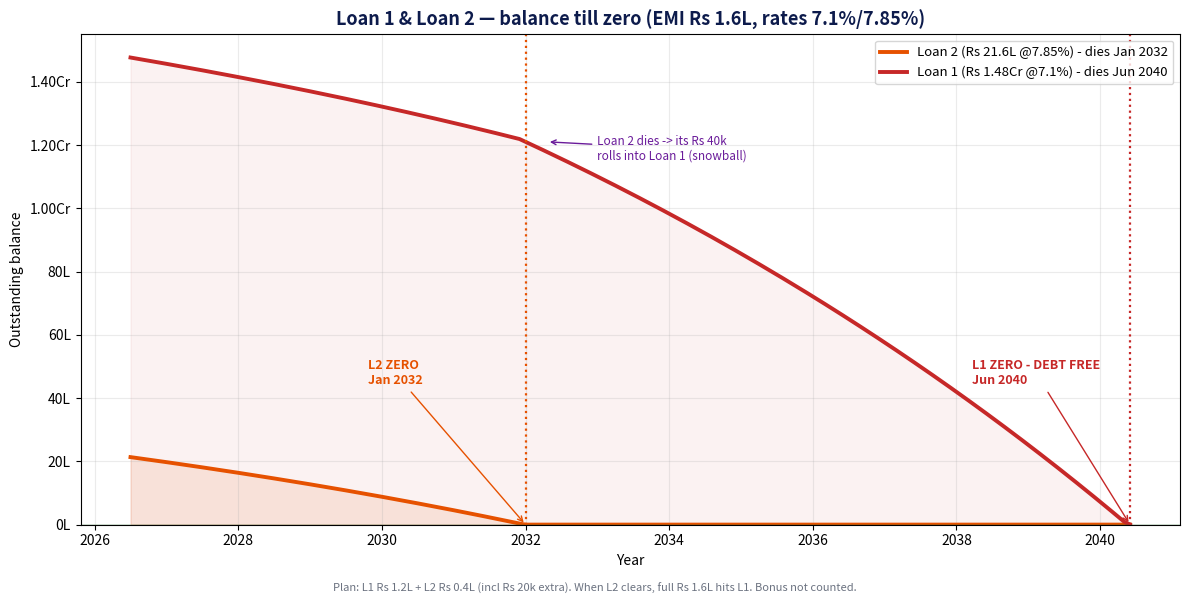

This figure's Python source: (Note: this script raises an exception after producing the figure.)
#!/usr/bin/env python3
"""Loan 1 & 2 payoff graph, and 20-year investment projection."""
import matplotlib; matplotlib.use('Agg')
import matplotlib.pyplot as plt
from matplotlib.ticker import FuncFormatter
import numpy as np, calendar
from datetime import datetime

# ── loans ──
L1_BAL,L2_BAL=1_48_00_000,21_60_000
L1_RATE,L2_RATE=0.071,0.0785
L1_EMI,L2_BASE,EXTRA=1_20_000,20_000,20_000
START=datetime(2026,7,1)
def add_m(dt,n):
    m=dt.month-1+n; y=dt.year+m//12; m=m%12+1
    return datetime(y,m,min(dt.day,calendar.monthrange(y,m)[1]))
def lakh(x,_): return f"{x/1e5:.0f}L" if x<1e7 else f"{x/1e7:.2f}Cr"

l1,l2=float(L1_BAL),float(L2_BAL); dts=[]; b1=[]; b2=[]; l1_end=l2_end=None
for k in range(1,700):
    dt=add_m(START,k-1); i1,i2=l1*L1_RATE/12,l2*L2_RATE/12; sp=0
    if l2>0:
        p2=L2_BASE+EXTRA
        if p2>l2+i2: sp=p2-(l2+i2); p2=l2+i2
        l2=max(0,l2-(p2-i2))
        if l2<=1 and l2_end is None: l2_end=dt
    if l1>0:
        p1=(L1_EMI+L2_BASE+EXTRA) if l2<=0 else (L1_EMI+sp)
        p1=min(p1,l1+i1); l1=max(0,l1-(p1-i1))
        if l1<=1 and l1_end is None: l1_end=dt
    dts.append(dt); b1.append(l1); b2.append(l2)
    if l1<=1 and l2<=1: break
xs=[d.year+(d.month-1)/12 for d in dts]

fig,ax=plt.subplots(figsize=(12,6))
ax.plot(xs,b2,color='#e65100',lw=2.8,label=f'Loan 2 (Rs 21.6L @7.85%) - dies {l2_end.strftime("%b %Y")}')
ax.plot(xs,b1,color='#c62828',lw=2.8,label=f'Loan 1 (Rs 1.48Cr @7.1%) - dies {l1_end.strftime("%b %Y")}')
ax.fill_between(xs,b1,color='#c62828',alpha=0.06); ax.fill_between(xs,b2,color='#e65100',alpha=0.10)
ax.axhline(0,color='#2e7d32',lw=1)
for end,col,nm in [(l2_end,'#e65100','L2 ZERO'),(l1_end,'#c62828','L1 ZERO - DEBT FREE')]:
    ex=end.year+(end.month-1)/12
    ax.axvline(ex,color=col,ls=':',lw=1.6)
    ax.annotate(f"{nm}\n{end.strftime('%b %Y')}",xy=(ex,0),xytext=(ex-2.2,L1_BAL*0.30),
                fontsize=9,color=col,fontweight='bold',arrowprops=dict(arrowstyle='->',color=col))
ax.annotate("Loan 2 dies -> its Rs 40k\nrolls into Loan 1 (snowball)",xy=(l2_end.year+0.3,b1[dts.index(l2_end)]),
            xytext=(l2_end.year+1,L1_BAL*0.78),fontsize=8.5,color='#6a1b9a',
            arrowprops=dict(arrowstyle='->',color='#6a1b9a'))
ax.yaxis.set_major_formatter(FuncFormatter(lakh)); ax.set_ylim(bottom=0)
ax.set_xlabel("Year"); ax.set_ylabel("Outstanding balance")
ax.set_title("Loan 1 & Loan 2 — balance till zero (EMI Rs 1.6L, rates 7.1%/7.85%)",fontsize=13,color='#0d1b4c',fontweight='bold')
ax.legend(loc='upper right',fontsize=9.5); ax.grid(alpha=0.25)
fig.text(0.5,0.005,"Plan: L1 Rs 1.2L + L2 Rs 0.4L (incl Rs 20k extra). When L2 clears, full Rs 1.6L hits L1. Bonus not counted.",
         ha='center',fontsize=8,color='#6b7280',style='italic')
plt.tight_layout(rect=[0,0.02,1,1])
plt.savefig('aios/ledger/loan-1-2-payoff.png',dpi=150,bbox_inches='tight')
print(f"Loans: L2 {l2_end.strftime('%b %Y')} | L1 {l1_end.strftime('%b %Y')}")

# ── investments 20 yr ──
YEARS=20; MO=YEARS*12
SIP0=41_499; SIP_R=0.12; STEP=0.05
SSY=12_500; SSY_R=0.08; SSY_MONTHS=15*12   # 15-yr deposit period
sip=0.0; ssy=0.0; sipc=[]; ssyc=[]; sip_m=SIP0
yrs=[]
for k in range(1,MO+1):
    if k>1 and (k-1)%12==0: sip_m*=(1+STEP)
    sip=sip*(1+SIP_R/12)+sip_m
    ssy=ssy*(1+SSY_R/12)+(SSY if k<=SSY_MONTHS else 0)
    if k%12==0:
        yrs.append(2026+k//12); sipc.append(sip); ssyc.append(ssy)
tot=[a+b for a,b in zip(sipc,ssyc)]

fig2,ax2=plt.subplots(figsize=(12,6))
ax2.stackplot(yrs,ssyc,sipc,colors=['#1565c0','#2e7d32'],alpha=0.85,
              labels=['Sukanya Samriddhi @8% (Rs 12.5k/mo, 15 yrs)','Equity SIP @12% (Rs 41.5k/mo, +5%/yr step-up)'])
ax2.plot(yrs,tot,color='#0d1b4c',lw=2.5,marker='o',ms=4)
for i,y in enumerate(yrs):
    if y in (2031,2036,2041,2046):
        ax2.annotate(f"Rs {tot[i]/1e7:.1f}Cr",xy=(y,tot[i]),xytext=(y-0.5,tot[i]+max(tot)*0.05),
                     fontsize=9,fontweight='bold',color='#0d1b4c')
ax2.yaxis.set_major_formatter(FuncFormatter(lakh)); ax2.set_ylim(bottom=0)
ax2.set_xlabel("Year"); ax2.set_ylabel("Total money in hand (corpus)")
ax2.set_title(f"Investments — 20-year picture  |  Total ~Rs {tot[-1]/1e7:.1f}Cr by {yrs[-1]}",
              fontsize=13,color='#0d1b4c',fontweight='bold')
ax2.legend(loc='upper left',fontsize=9.5); ax2.grid(alpha=0.25)
fig2.text(0.5,0.005,"Corpus-builders only (SIP + SSY). Term insurance, travel & school are protection/expense, not corpus. "
          "PF & NPS NOT yet included - to be added. Returns assumed, not guaranteed.",
          ha='center',fontsize=8,color='#6b7280',style='italic')
plt.tight_layout(rect=[0,0.02,1,1])
plt.savefig('aios/ledger/investment-20yr.png',dpi=150,bbox_inches='tight')
print(f"Corpus: 10yr ~{tot[4]/1e7:.2f}Cr | 15yr ~{tot[9]/1e7:.2f}Cr | 20yr ~{tot[-1]/1e7:.2f}Cr")
